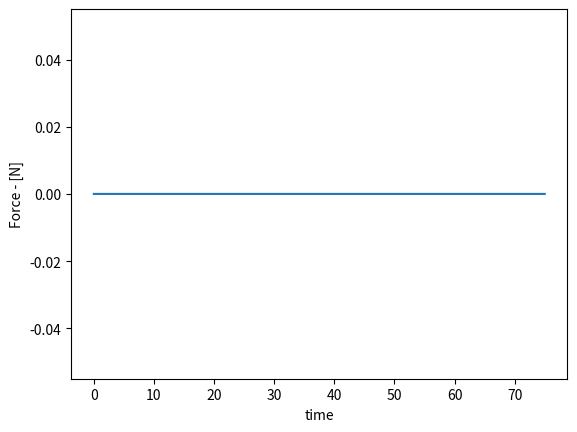
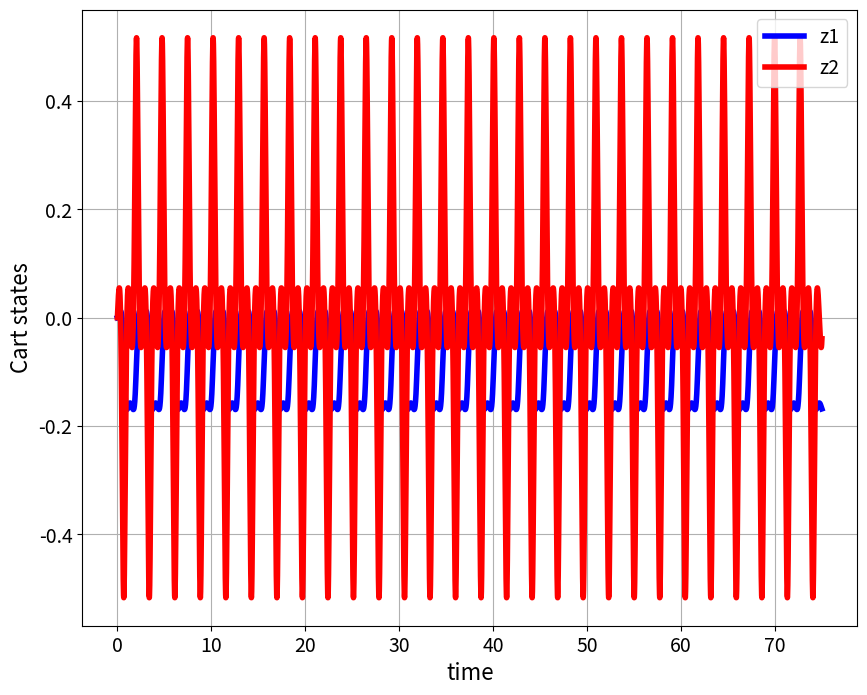
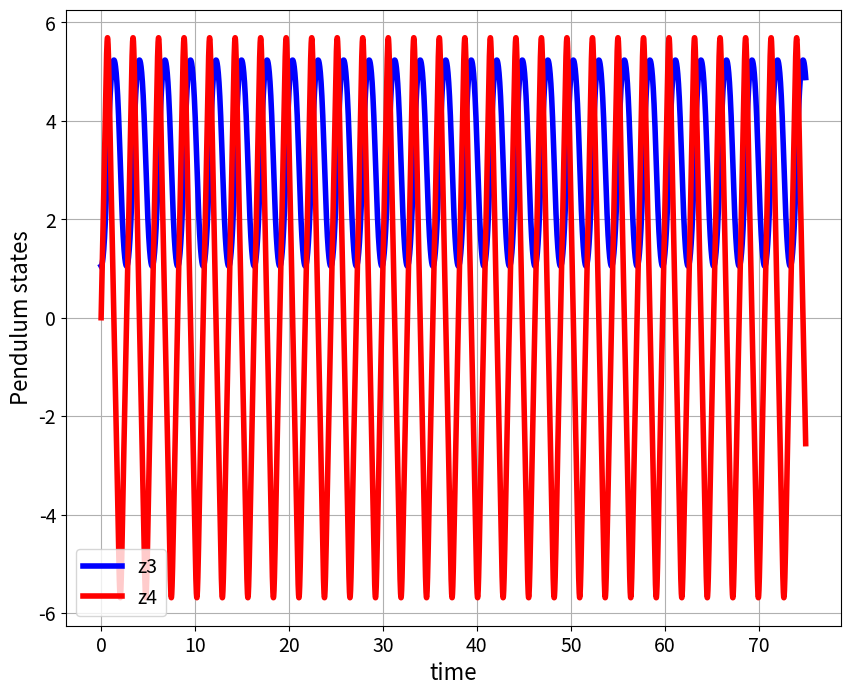

Generate these figures, in order, with matplotlib:

# -*- coding: utf-8 -*-
"""
Automatic derivation of state-space model of the cart pendulum system 
(inverted pendulum on the cart system) and automatic simulation of the derived
state-space model in Python.

This file will save the simulation data in the file "simulationData.npy"
that is used by the file "animation.py" to generate the animation 

Author:
    Aleksandar Haber
Date: 
    October 2023

"""
# import the necessary libraries
# we need numpy since we need to substitute symbolic variables by 
# real numbers
import numpy as np
# we need odeint() to integrate the state-space model
from scipy.integrate import odeint
# we need the ploting function
import matplotlib.pyplot as plt
# we import the complete SymPy library to simplify the notation
from sympy import *
# we call this function to enable nice printing of symbolic expressions
init_printing()

###############################################################################
# START: this part of the code file is used to symbolically solve the equations 
# of motion in order to define the state-space model
###############################################################################

# create the symbolic parameter variables
m1,m2,l,g=symbols('m1 m2 l g')
# symbolic force
F=symbols('F')
# state variables
z1,z2,z3,z4=symbols('z1 z2 z3 z4')

# derivatives
dz2, dz4 =symbols('dz2 dz4')

# first equation
e1=(m1+m2)*dz2-m2*l*dz4*cos(z3)+m2*l*(z4**2)*sin(z3)-F
# second equation
e2=l*dz4-dz2*cos(z3)-g*sin(z3)

# define and solve the equations
result=solve([e1, e2], dz2,dz4 , dict=True)

# first equation
dz2Solved=simplify(result[0][dz2])



# second equation
dz4Solved=simplify(result[0][dz4])

print_latex(dz4Solved)

###############################################################################
# END: this part of the code file is used to symbolically solve the equations 
# of motion in order to define the state-space model
###############################################################################

###############################################################################
# START: Numerical simulation of the state-space model
###############################################################################

# define the numerical values of the parameters
lV=1
gV=9.81
m1V=10
m2V=1
# substituted them in the equations
dz2Solved=dz2Solved.subs(l,lV).subs(g,gV).subs(m1,m1V).subs(m2,m2V)
dz4Solved=dz4Solved.subs(l,lV).subs(g,gV).subs(m1,m1V).subs(m2,m2V)

# create the Python functions that return the numberical values 
functionDz2=lambdify([z1,z2,z3,z4,F],dz2Solved)
functionDz4=lambdify([z1,z2,z3,z4,F],dz4Solved)

# this function defines the state-space model, that is, its right-hand side
# z is the state 
# t is the current time - internal to solver
# timePoints - time points vector necessary for interpolation
# forceArray - time-varying input
def stateSpaceModel(z,t,timePoints,forceArray):
    # interpolate input force values
    # depending on the current time
    forceApplied=np.interp(t,timePoints, forceArray)
    # NOTE THAT IF YOU KNOW THE ANALYTICAL FORM OF THE INPUT FUNCTION 
    # YOU CAN JUST WRITE THIS ANALYTICAL FORM AS A FUNCTION OF TIME 
    # for example in our case, we can also write
    # forceApplied=np.sin(t)+np.cos(2*t)
    # and you do not need to specity forceArray as an input to the function
    # HOWEVER, IF YOU DO NOT KNOW THE ANALYTICAL FORM YOU HAVE TO USE OUR APPROACH 
    # AND INTERPOLATE VALUES
    # right-side of the state equation
    dz2Value=functionDz2(z[0],z[1],z[2],z[3],forceApplied)
    dz4Value=functionDz4(z[0],z[1],z[2],z[3],forceApplied)
    dxdt=[z[1],dz2Value,z[3],dz4Value]
    return dxdt


# define the simulation parameters
startTime=0
endTime=75
timeSteps=15000
 
# simulation time array 
# we will obtain the solution at the time points defined by 
# the vector simulationTime
simulationTime=np.linspace(startTime,endTime,timeSteps)
 
# define the force input 
#forceInput = np.sin(simulationTime)+np.cos(2*simulationTime)
forceInput = np.zeros(shape=(simulationTime.shape))

# plot the applied force
plt.plot(simulationTime, forceInput)
plt.xlabel('time')
plt.ylabel('Force - [N]')
plt.savefig('inputSequence.png',dpi=600)
plt.show()

# define the initial state for simulation 
initialState=np.array([0,0,np.pi/3,0])

# generate the state-space trajectory by simulating the state-space model
solutionState=odeint(stateSpaceModel,initialState,
                     simulationTime,
                     args=(simulationTime,forceInput))

# save the simulation data 
# the save file is opened by another Python script that is used
# to animate the trajectory
np.save('simulationData.npy', solutionState)

# plot the state trajectories 
# cart state trajectories
plt.figure(figsize=(10,8))
plt.plot(simulationTime, solutionState[:,0],'b',linewidth=4,label='z1')
plt.plot(simulationTime, solutionState[:,1],'r',linewidth=4,label='z2')
plt.xlabel('time',fontsize=16)
plt.ylabel('Cart states',fontsize=16)
plt.legend(fontsize=14)
plt.tick_params(axis='both', which='major', labelsize=14)
plt.grid()
plt.savefig('cartStates.png',dpi=600)
plt.show()

# plot the state trajectories 
# pendulum state trajectories
plt.figure(figsize=(10,8))
plt.plot(simulationTime, solutionState[:,2],'b',linewidth=4,label='z3')
plt.plot(simulationTime, solutionState[:,3],'r',linewidth=4,label='z4')
plt.xlabel('time',fontsize=16)
plt.ylabel('Pendulum states',fontsize=16)
plt.legend(fontsize=14)
plt.tick_params(axis='both', which='major', labelsize=14)
plt.grid()
plt.savefig('pendulumStates.png',dpi=600)
plt.show()

###############################################################################
# END: Numerical simulation of the state-space model
###############################################################################
